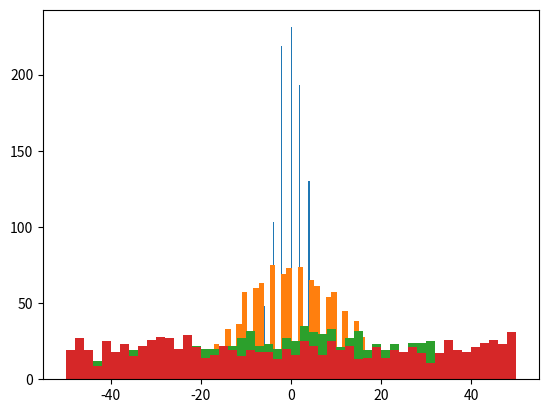

This figure's Python source:
import numpy as np
import matplotlib.pyplot as plt
# program for random walk pdf

# the functon take the number of steps N and give the o/p of distance travelled
# here we consider the length of each step is = 1
def rand_walker(N):
    dist=0
    for i in range(N):
        a=np.random.random()
        
        if a>=0.5:
            dist+=1
        else:
            dist-=1
    return dist

#random walker in a periodic boundary condition
def rand_wk_perdk_bc(N,length=50):
    dist=0
    for i in range(N):
        a=np.random.random()
        
        if a>=0.5:
            if dist + 1 > length:
                dist = -1*length
            else:
                dist+=1
        else:
            if dist - 1 < -1*length:
                dist = length
            else:
                dist-=1
    return dist

N_list = [10,100,1000,10000]
N_run = 1000  #number of simulation

for N in N_list:
    d_arr= np.array([])
    for i in range(N_run):
        d_arr = np.append(d_arr,rand_wk_perdk_bc(N))
    plt.hist(d_arr,bins=50)
    plt.show()
        
    


